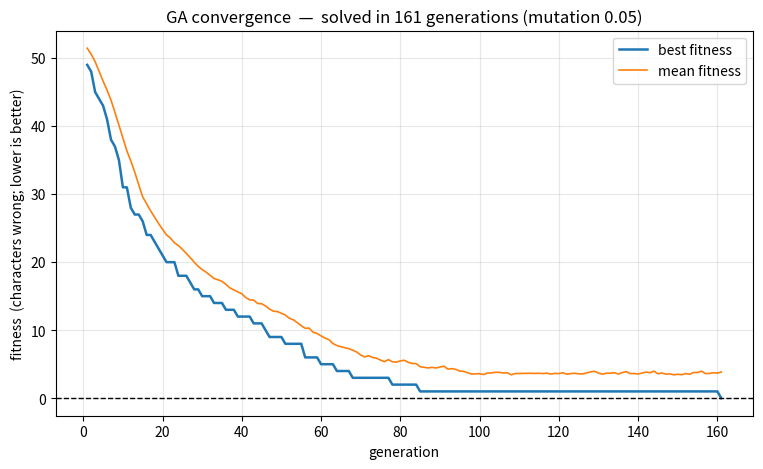

Recreate this plot in Python.
# --- Install required packages (works locally, on Colab, and on JupyterLite) ---
%pip install -q matplotlib

import random

import matplotlib.pyplot as plt
import sys, warnings
if sys.platform == "emscripten":   # JupyterLite: its matplotlib build warns on every text label
    warnings.filterwarnings("ignore", message=r"The \w+ parameter as float was deprecated")
from matplotlib.animation import FuncAnimation
from matplotlib import rc

# Show animations inline
rc('animation', html='jshtml')
%matplotlib inline

class Individual:
    """One candidate solution in the population."""

    def __init__(self, chromosome):
        self.chromosome = chromosome
        self.fitness = self.cal_fitness()

    @classmethod
    def mutated_genes(cls):
        """A single random gene, used for mutation."""
        return random.choice(GENES)

    @classmethod
    def create_gnome(cls):
        """A fresh random chromosome the length of the target."""
        return [cls.mutated_genes() for _ in range(len(TARGET))]

    def mate(self, par2):
        """Produce one offspring by crossover + mutation."""
        # mutation happens with probability MUTATION_RATE; the parents split the rest equally
        parent_cut = (1.0 - MUTATION_RATE) / 2.0
        child_chromosome = []
        for gp1, gp2 in zip(self.chromosome, par2.chromosome):
            prob = random.random()
            if prob < parent_cut:
                child_chromosome.append(gp1)                    # gene from parent 1
            elif prob < 2 * parent_cut:
                child_chromosome.append(gp2)                    # gene from parent 2
            else:
                child_chromosome.append(self.mutated_genes())   # mutate (diversity)

        # optional swap mutation: exchange two gene positions. This only re-orders genes
        # that are already present (it cannot introduce a missing character), so it never
        # converges alone -- it only helps together with point mutation.
        if SWAP_RATE > 0 and random.random() < SWAP_RATE:
            i = random.randrange(len(child_chromosome))
            j = random.randrange(len(child_chromosome))
            child_chromosome[i], child_chromosome[j] = child_chromosome[j], child_chromosome[i]

        return Individual(child_chromosome)

    def cal_fitness(self):
        """Fitness = number of characters that differ from the target (0 is perfect)."""
        return sum(1 for gs, gt in zip(self.chromosome, TARGET) if gs != gt)

TARGET = "Structural bioinformatics is the best master course!"

POPULATION_SIZE = 200

# allowed alphabet (a single string -- must NOT contain a line break)
GENES = (
    "abcdefghijklmnopqrstuvwxyzABCDEFGHIJKLMNOP"
    'QRSTUVWXYZ 1234567890,.-;:_!"#%&/()=?@${[]}'
)

MUTATION_RATE   = 0.05   # per-gene mutation probability (original GeeksforGeeks value: 0.10 -> very slow)
SWAP_RATE       = 0.0    # optional swap mutation (exchange two positions); 0 = off. Only useful WITH point mutation
ELITE_FRAC      = 0.10   # fraction of fittest individuals copied unchanged each generation
PARENT_POOL     = 50     # parents are drawn from the fittest this many individuals
SEED            = 100    # random-number seed
MAX_GENERATIONS = 2000   # safety cap

def run_ga():
    random.seed(SEED)
    population = [Individual(Individual.create_gnome()) for _ in range(POPULATION_SIZE)]

    best_fit = []; mean_fit = []; best_str = []

    for generation in range(1, MAX_GENERATIONS + 1):
        population.sort(key=lambda ind: ind.fitness)         # fittest (lowest) first
        best = population[0]
        best_fit.append(best.fitness)
        mean_fit.append(sum(ind.fitness for ind in population) / len(population))
        best_str.append("".join(best.chromosome))

        if best.fitness <= 0:                                # exact match found
            break

        n_elite = int(ELITE_FRAC * POPULATION_SIZE)
        new_generation = population[:n_elite]                # elitism
        while len(new_generation) < POPULATION_SIZE:         # breed the rest
            p1 = random.choice(population[:PARENT_POOL])
            p2 = random.choice(population[:PARENT_POOL])
            new_generation.append(p1.mate(p2))
        population = new_generation

        if generation % 20 == 0:
            print("generation %4d   fitness %2d   %s" % (generation, best.fitness, best_str[-1]))

    print("\nConverged at generation %d (fitness %d):" % (len(best_fit), best_fit[-1]))
    print("  ", best_str[-1])
    return best_fit, mean_fit, best_str


best_fit, mean_fit, best_str = run_ga()

gens = range(1, len(best_fit) + 1)

fig, ax = plt.subplots(figsize=(9, 5))
ax.plot(gens, best_fit, lw=1.8, color="tab:blue",   label="best fitness")
ax.plot(gens, mean_fit, lw=1.2, color="tab:orange", label="mean fitness")
ax.axhline(0, ls="--", color="black", lw=1)
ax.set_xlabel("generation")
ax.set_ylabel("fitness  (characters wrong; lower is better)")
ax.set_title(f"GA convergence  —  solved in {len(best_fit)} generations (mutation {MUTATION_RATE})")
ax.legend()
ax.grid(alpha=0.3)
plt.show()

L = len(TARGET)
stride = max(1, len(best_str) // 120)
frames = list(range(0, len(best_str), stride))
if frames[-1] != len(best_str) - 1:
    frames.append(len(best_str) - 1)   # always show the final (solved) frame

fig, ax = plt.subplots(figsize=(13, 1.8))
ax.set_xlim(-0.5, L - 0.5)
ax.set_ylim(-1, 1)
ax.axis('off')

char_texts = []
for i in range(L):
    t = ax.text(i, 0, best_str[0][i], ha='center', va='center',
                family='monospace', fontsize=13, fontweight='bold')
    char_texts.append(t)
gen_title = ax.set_title("")

def update(frame_idx):
    f = frames[frame_idx]
    s = best_str[f]
    for i, t in enumerate(char_texts):
        t.set_text(s[i])
        t.set_color("#1a9850" if s[i] == TARGET[i] else "#d73027")
    gen_title.set_text(f"generation {f+1}   fitness {best_fit[f]}   ({L - best_fit[f]}/{L} correct)")
    return char_texts + [gen_title]

anim = FuncAnimation(fig, update, frames=len(frames), interval=100, blit=False)
plt.close(fig)   # avoid a duplicate static figure
anim

import contextlib, io, statistics

N_SEEDS = 5                    # every setting is run with the seeds 1, 2, ..., N_SEEDS
SCAN_MAX_GENERATIONS = 1000    # a run that needs more counts as "not converged"


def convergence(**settings):
    """Run the GA once per seed with some parameters changed, e.g. convergence(MUTATION_RATE=0.1).
       Returns the number of generations each run needed (None = not converged)."""
    saved = {name: globals()[name] for name in list(settings) + ["SEED", "MAX_GENERATIONS"]}
    globals().update(settings, MAX_GENERATIONS=SCAN_MAX_GENERATIONS)
    generations = []
    try:
        for seed in range(1, N_SEEDS + 1):
            globals()["SEED"] = seed
            with contextlib.redirect_stdout(io.StringIO()):       # silence run_ga's progress lines
                best_fit, _, _ = run_ga()
            generations.append(len(best_fit) if best_fit[-1] == 0 else None)
    finally:
        globals().update(saved)                                    # back to the parameters of section 3
    return generations


def median_generations(gens):
    """Median over the seeds; a run that did not converge counts as slower than all others.
       None if most runs did not converge."""
    m = statistics.median([g if g is not None else float("inf") for g in gens])
    return None if m == float("inf") else m


def scan(name, values, pool_fraction=None):
    """convergence() for every value of parameter `name`; prints a table, returns {value: generations}.
       pool_fraction: if given, PARENT_POOL is set to that fraction of POPULATION_SIZE."""
    results = {}
    print(f"{name:>16}   generations (seeds 1-{N_SEEDS})          median   evaluations")
    for v in values:
        settings = {name: v}
        if pool_fraction is not None:
            settings["PARENT_POOL"] = max(2, int(pool_fraction * v))
        gens = convergence(**settings)
        results[v] = gens
        median = median_generations(gens)
        pop = v if name == "POPULATION_SIZE" else POPULATION_SIZE
        print(f"{v:>16}   {'  '.join(f'{g:>4}' if g else '   ×' for g in gens):<32}"
              + (f"{median:>8.0f}   {median * pop:>11,.0f}" if median else "       -             -"))
    print()
    return results


def plot_scan(ax, results, label, color, y="generations"):
    """Every run (dots; × = not converged) and the median (line). y = 'generations', or 'evaluations'
       (generations × population size) for a scan of POPULATION_SIZE."""
    xs, medians, top = [], [], 0
    for v, gens in results.items():
        factor = v if y == "evaluations" else 1
        done = [g * factor for g in gens if g is not None]
        top = max([top] + done)
        ax.plot([v] * len(done), done, "o", color=color, ms=4, alpha=0.5)
        if len(done) < len(gens):                       # at the top edge of the plot
            ax.plot([v], [0.95], "x", color=color, ms=8, mew=2, transform=ax.get_xaxis_transform())
        if median_generations(gens) is not None:
            xs.append(v); medians.append(median_generations(gens) * factor)
    ax.plot(xs, medians, "-", color=color, lw=1.8, label=label)
    ax.set_ylim(0, max(ax.get_ylim()[1], 1.15 * top))   # room above the dots for the × marks
    ax.set_ylabel("generations to converge" if y == "generations" else "fitness evaluations")
    ax.grid(alpha=0.3)

# ---------- Exercise: choose the values to test (a list of numbers each) ----------
POP_SIZES      = []                                    # (a) population sizes, between 25 and 1000
MUTATION_RATES = []                                    # (b) per-gene mutation probabilities, between 0 and 0.2
PARENT_POOLS   = []                                    # (c) parent-pool sizes, between 2 and POPULATION_SIZE (200)
ELITE_FRACS    = []                                    # (c) elite fractions, between 0 and 0.5
SWAP_RATES     = []                                    # (d) swap-mutation probabilities, between 0 and 1

if not POP_SIZES:
    print("Not yet: choose the values to test in POP_SIZES (exercise cell above).")
else:
    print("PARENT_POOL = 50:")
    fixed = scan("POPULATION_SIZE", POP_SIZES)
    print("PARENT_POOL = POPULATION_SIZE / 4:")
    scaled = scan("POPULATION_SIZE", POP_SIZES, pool_fraction=0.25)

    fig, axes = plt.subplots(1, 2, figsize=(12, 4.3))
    for ax, y in zip(axes, ("generations", "evaluations")):
        plot_scan(ax, fixed, "PARENT_POOL = 50", "tab:blue", y=y)
        plot_scan(ax, scaled, "PARENT_POOL = POPULATION_SIZE / 4", "tab:orange", y=y)
        ax.set_xscale("log"); ax.set_xticks(POP_SIZES, [str(p) for p in POP_SIZES])
        ax.xaxis.set_minor_formatter(plt.NullFormatter())
        ax.set_xlabel("POPULATION_SIZE")
    axes[0].legend()
    axes[0].set_title("how many generations?"); axes[1].set_title("how much work?")
    plt.tight_layout(); plt.show()

if not MUTATION_RATES:
    print("Not yet: choose the values to test in MUTATION_RATES (exercise cell above).")
else:
    res = scan("MUTATION_RATE", MUTATION_RATES)
    fig, ax = plt.subplots(figsize=(7, 4.3))
    plot_scan(ax, res, "median", "tab:blue")
    ax.set_xlabel("MUTATION_RATE"); ax.set_title(f"population {POPULATION_SIZE}")
    plt.tight_layout(); plt.show()

if not (PARENT_POOLS and ELITE_FRACS):
    print("Not yet: choose the values to test in PARENT_POOLS and ELITE_FRACS (exercise cell above).")
else:
    pools = scan("PARENT_POOL", PARENT_POOLS)
    elites = scan("ELITE_FRAC", ELITE_FRACS)
    fig, axes = plt.subplots(1, 2, figsize=(12, 4.3))
    plot_scan(axes[0], pools, "median", "tab:blue")
    axes[0].set_xlabel(f"PARENT_POOL  (population {POPULATION_SIZE})")
    plot_scan(axes[1], elites, "median", "tab:blue")
    axes[1].set_xlabel("ELITE_FRAC")
    plt.tight_layout(); plt.show()

if not SWAP_RATES:
    print("Not yet: choose the values to test in SWAP_RATES (exercise cell above).")
else:
    res = scan("SWAP_RATE", SWAP_RATES)
    fig, ax = plt.subplots(figsize=(7, 4.3))
    plot_scan(ax, res, "median", "tab:blue")
    ax.set_xlabel("SWAP_RATE"); ax.set_title(f"MUTATION_RATE {MUTATION_RATE}")
    plt.tight_layout(); plt.show()
